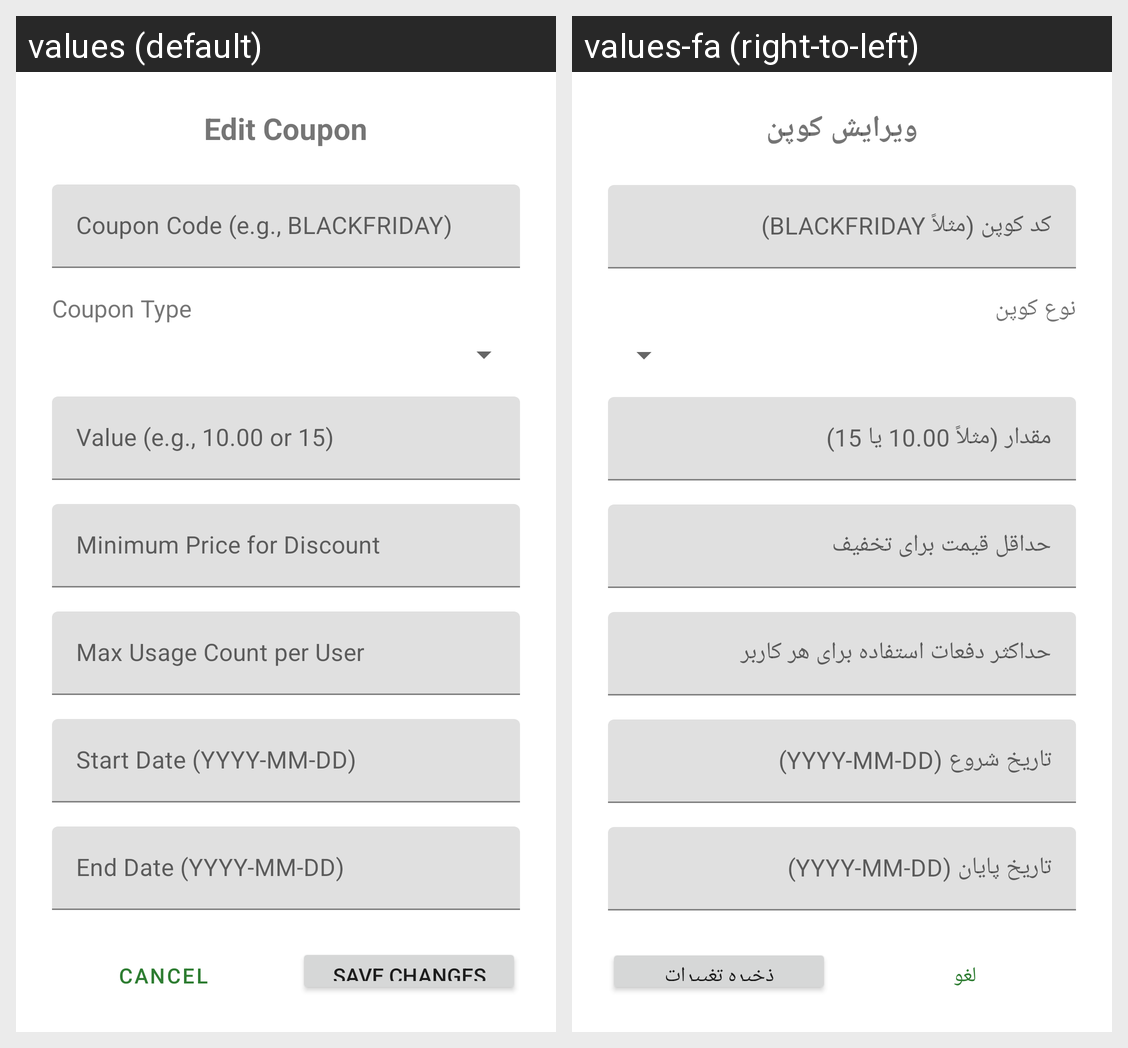

For this localized Android screen grid, give each drawn string resource with its value in every locale shown.
Android screen res/layout/fragment_coupon_edit_dialog.xml rendered under 2 locales, left to right: values (default), values-fa (right-to-left). Device: Nexus 5 (rendered at 1080×1920; each locale shown at half size, 540×960, under a caption strip naming it); theme Theme.FoodApp.
Strings drawn on this screen, with the default value and each locale's value (text and hints the layout hard-codes, and strings that could not be matched under every locale, appear in the picture but are not listed):

edit_coupon_title
  values: Edit Coupon
  values-fa: ویرایش کوپن

coupon_code_hint
  values: Coupon Code (e.g., BLACKFRIDAY)
  values-fa: کد کوپن (مثلاً BLACKFRIDAY)

coupon_type_label
  values: Coupon Type
  values-fa: نوع کوپن

coupon_value_hint
  values: Value (e.g., 10.00 or 15)
  values-fa: مقدار (مثلاً 10.00 یا 15)

coupon_min_price_hint
  values: Minimum Price for Discount
  values-fa: حداقل قیمت برای تخفیف

coupon_user_count_hint
  values: Max Usage Count per User
  values-fa: حداکثر دفعات استفاده برای هر کاربر

coupon_start_date_hint
  values: Start Date (YYYY-MM-DD)
  values-fa: تاریخ شروع (YYYY-MM-DD)

coupon_end_date_hint
  values: End Date (YYYY-MM-DD)
  values-fa: تاریخ پایان (YYYY-MM-DD)

cancel_button
  values: Cancel
  values-fa: لغو

save_changes_button
  values: Save Changes
  values-fa: ذخیره تغییرات
